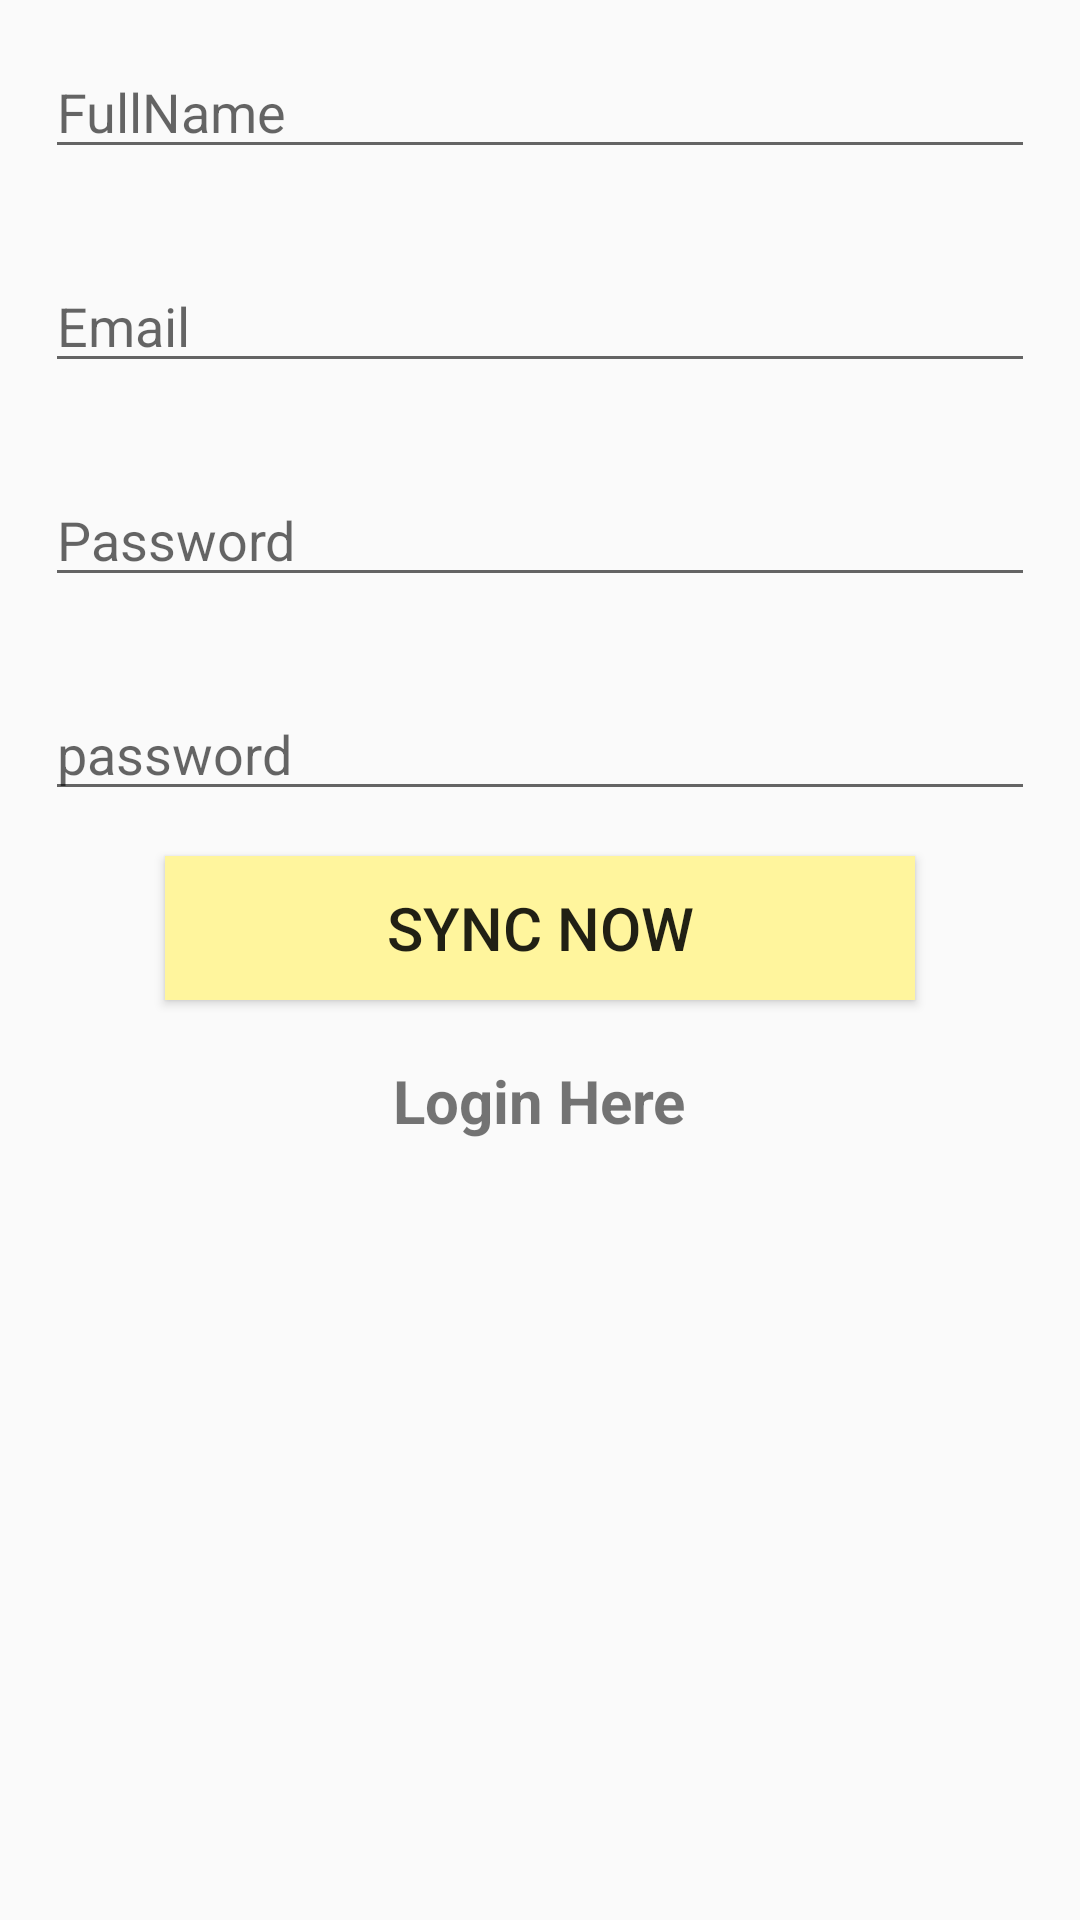

Layout XML and referenced resources for this Android screen:
<!-- AndroidManifest.xml: application theme AppTheme -->
<!-- res/layout/activity_register.xml -->
<?xml version="1.0" encoding="utf-8"?>
<LinearLayout xmlns:android="http://schemas.android.com/apk/res/android"
    xmlns:app="http://schemas.android.com/apk/res-auto"
    xmlns:tools="http://schemas.android.com/tools"
    android:layout_width="match_parent"
    android:layout_height="match_parent"
    tools:context=".authenticate.RegisterActivity"
    android:orientation="vertical">
    <EditText
        android:id="@+id/regname"
        android:layout_width="match_parent"
        android:layout_height="wrap_content"
        android:layout_margin="15dp"
        android:ems="10"
        android:hint="FullName"
        android:inputType="textPersonName" />

    <EditText
        android:id="@+id/regemail"
        android:layout_width="match_parent"
        android:layout_height="wrap_content"
        android:layout_margin="15dp"
        android:ems="10"
        android:hint="Email"
        android:inputType="textEmailAddress"
        tools:layout_editor_absoluteX="65dp"
        tools:layout_editor_absoluteY="40dp" />
    <EditText
        android:id="@+id/regpassword"
        android:layout_width="match_parent"
        android:layout_height="wrap_content"
        android:layout_margin="15dp"
        android:ems="10"
        android:hint="Password"
        android:inputType="textPassword" />

    <EditText
        android:id="@+id/regconfirmpassword"
        android:layout_width="match_parent"
        android:layout_height="wrap_content"
        android:layout_margin="15dp"
        android:ems="10"
        android:hint="password"
        android:inputType="textPassword"
        tools:layout_editor_absoluteX="65dp"
        tools:layout_editor_absoluteY="40dp" />
    <Button
        android:id="@+id/syncBtn"
        android:layout_width="250dp"
        android:layout_height="wrap_content"
        android:layout_gravity="center"
        android:background="#FFF59D"
        android:text="Sync Now"
        android:textSize="20sp"/>
    <TextView
        android:id="@+id/logintxt"
        android:layout_width="wrap_content"
        android:layout_height="wrap_content"
        android:text="Login Here"
        android:layout_gravity="center"
        android:layout_marginTop="20dp"
        android:textStyle="bold"
        android:textSize="20sp"/>

    <ProgressBar
        android:id="@+id/regprogressBar"
        android:layout_width="wrap_content"
        android:layout_marginTop="5dp"
        android:layout_gravity="center"
        android:visibility="invisible"
        android:layout_height="wrap_content" />
</LinearLayout>
<!-- resources referenced by this layout -->
<resources>
  <style name="AppTheme" parent="Theme.AppCompat.Light.DarkActionBar">
          
          <item name="colorPrimary">@color/colorPrimary</item>
          <item name="colorPrimaryDark">@color/colorPrimaryDark</item>
          <item name="colorAccent">@color/colorAccent</item>
      </style>
  <color name="colorPrimary">#38c172</color>
  <color name="colorPrimaryDark">#38c172</color>
  <color name="colorAccent">#fdd835</color>
</resources>
